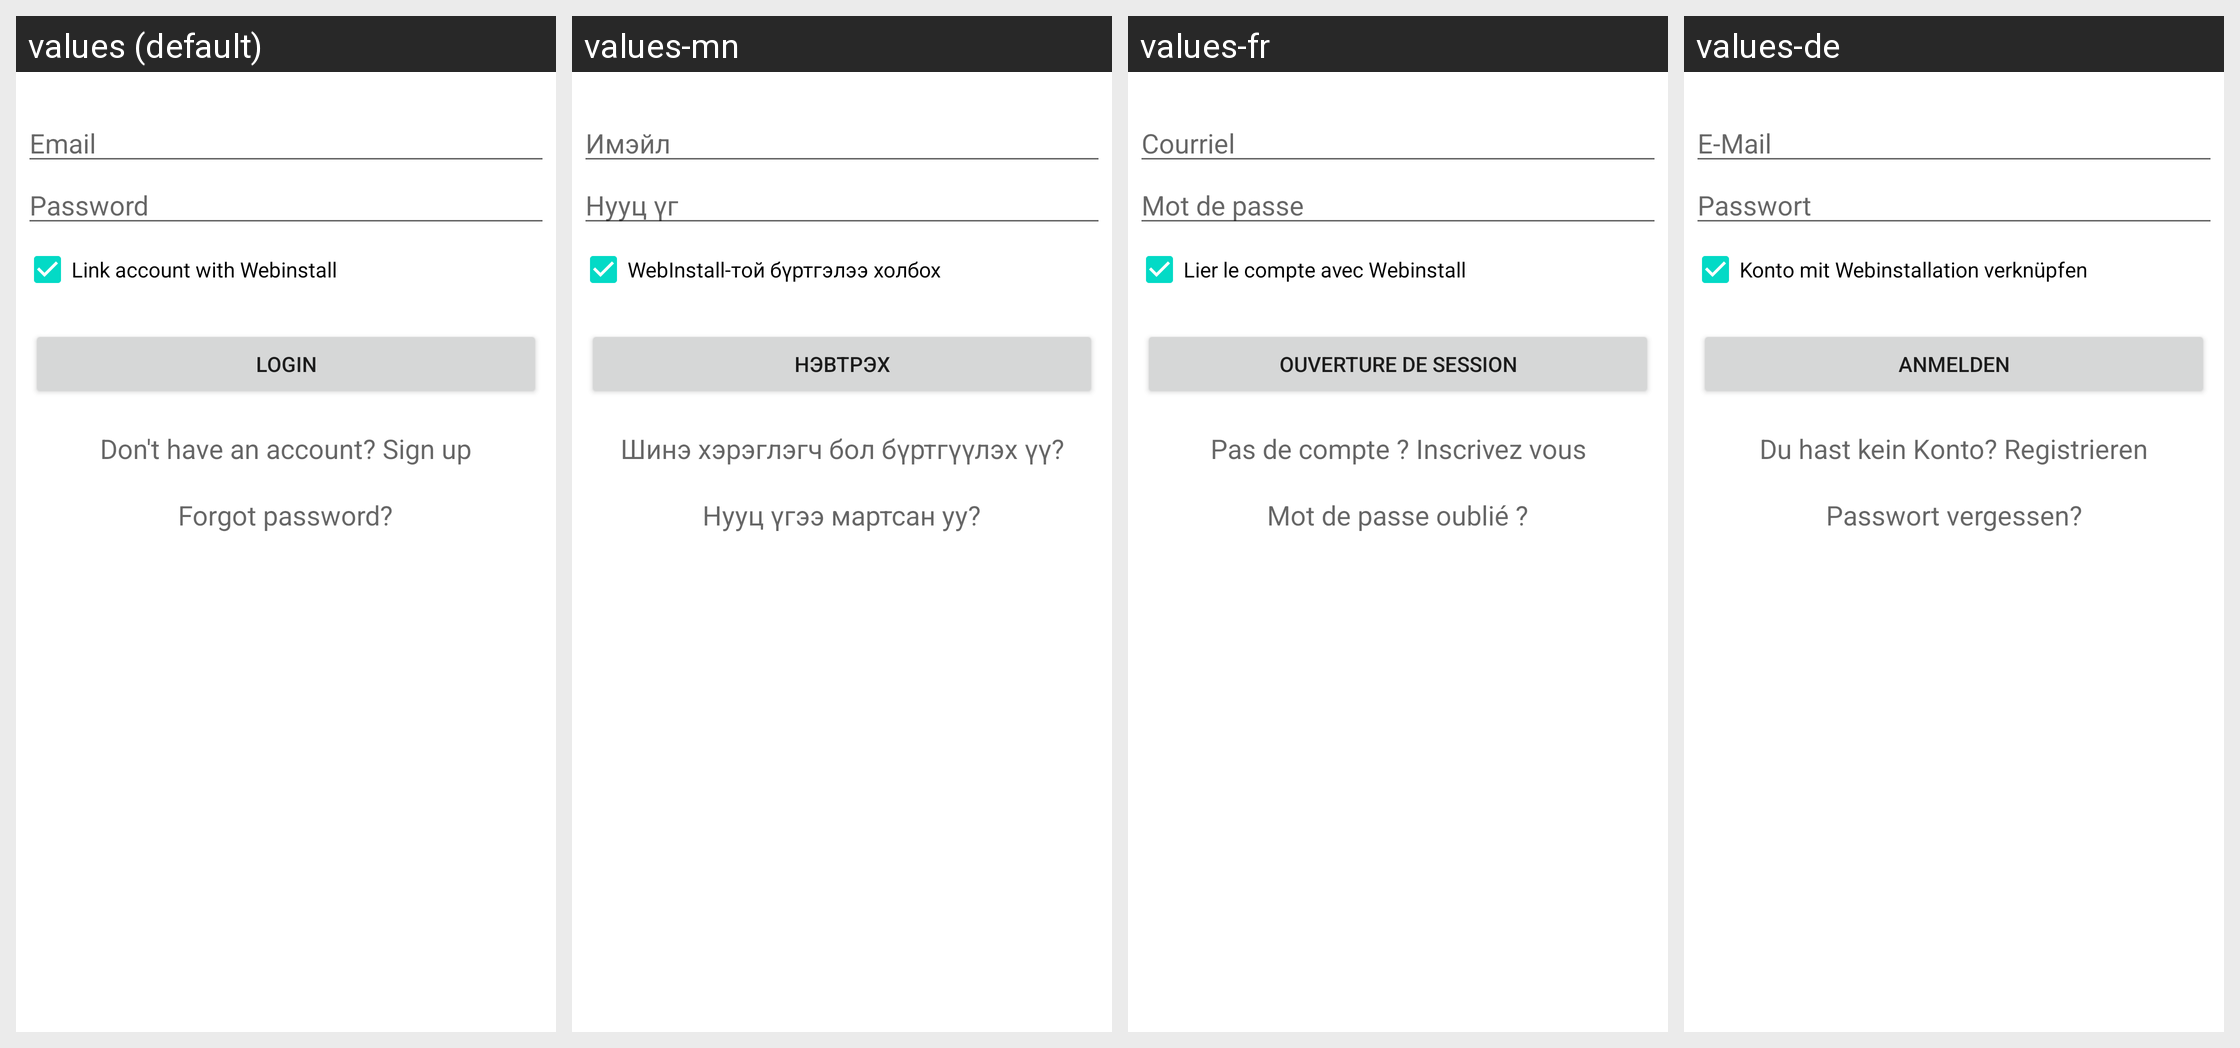

Translations of the strings shown on this Android screen, per locale in the grid:
Android screen res/layout/form_login.xml rendered under 4 locales, left to right: values (default), values-mn, values-fr, values-de. Device: Nexus 5 (rendered at 1080×1920; each locale shown at half size, 540×960, under a caption strip naming it); theme Theme.MaterialComponents.DayNight.NoActionBar.
Other locales in the repository, not shown: values-ar, values-bs, values-cs, values-el, values-es, values-fa, values-fi, values-he, values-hi, values-hr, values-id, values-in, values-it, values-ja, values-ka, values-lt, values-nl, values-ph, values-pl, values-pt, values-pt-rBR, values-ro, values-ru, values-sq, values-sr, values-tl, values-tr, values-uk, values-vi, values-zh-rCN.
Strings drawn on this screen, with the default value and each locale's value (text and hints the layout hard-codes, and strings that could not be matched under every locale, appear in the picture but are not listed):

username
  values: Email
  values-mn: Имэйл
  values-fr: Courriel
  values-de: E-Mail

password
  values: Password
  values-mn: Нууц үг
  values-fr: Mot de passe
  values-de: Passwort

link_device_webinstall
  values: Link account with Webinstall
  values-mn: WebInstall-той бүртгэлээ холбох
  values-fr: Lier le compte avec Webinstall
  values-de: Konto mit Webinstallation verknüpfen

setcredentials
  values: Login
  values-mn: Нэвтрэх
  values-fr: Ouverture de session
  values-de: Anmelden

dont_have_an_account
  values: Don't have an account? Sign up
  values-mn: Шинэ хэрэглэгч бол бүртгүүлэх үү?
  values-fr: Pas de compte ? Inscrivez vous
  values-de: Du hast kein Konto? Registrieren

forgot_passwd
  values: Forgot password?
  values-mn: Нууц үгээ мартсан уу?
  values-fr: Mot de passe oublié ?
  values-de: Passwort vergessen?
